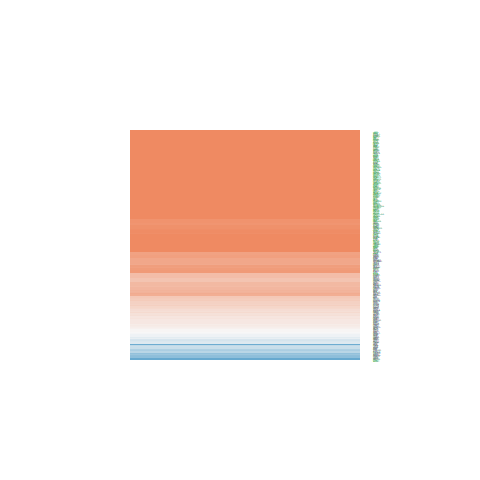

Source data for this figure (header and first rows):
ID, logFC, AveExpr, t, P.Value, adj.P.Val, B
345630, 2.134, 20.74, 5.779, 1.03303193614762e-06, 4.49603672209701e-05, 5.421
23347, 0.6211, 20.11, 1.562, 0.1263, 0.3128, -5.529
3796, 1.534, 21.41, 4.035, 0.0002454, 0.003, 0.1384
4221, 2.159, 18.41, 5.791, 9.94191182020564e-07, 4.36002163412835e-05, 5.458
6829, 1.144, 19.54, 3.69, 0.0006812, 0.006668, -0.8319
10284, 0.763, 20.64, 2.539, 0.0152, 0.06964, -3.711
1654, -0.1907, 22.07, -0.4843, 0.6309, 0.8152, -6.607
8289, 1.533, 18.82, 4.096, 0.0002039, 0.002591, 0.3155
1106, 1.022, 18.24, 3.271, 0.00224, 0.01635, -1.952
10419, 0.1949, 22.09, 0.744, 0.4613, 0.6921, -6.447
8520, 0.02107, 21.14, 0.05513, 0.9563, 0.9793, -6.723
7514, 0.4553, 22.27, 2.11, 0.04126, 0.1428, -4.594
9739, 1.063, 17.26, 4.656, 3.65502541473605e-05, 0.0007023, 1.966
8473, 0.8435, 19.63, 2.631, 0.0121, 0.0587, -3.505
3149, 2.326, 23.16, 7.166, 1.23546694756115e-08, 1.31439955809978e-06, 9.734
8841, 1.047, 18.53, 3.654, 0.0007557, 0.007164, -0.9302
23378, -0.1728, 18.75, -0.4189, 0.6776, 0.8379, -6.636
9183, 0.5761, 19.31, 1.89, 0.06618, 0.1988, -4.998
6885, -0.7345, 18.12, -2.203, 0.03351, 0.1218, -4.413
27243, 0.536, 21.28, 1.726, 0.09219, 0.2511, -5.274
7756, 1.171, 21.26, 3.795, 0.0005006, 0.005298, -0.5399
9184, 0.8195, 22.5, 2.658, 0.01133, 0.05568, -3.446
114049, 0.9559, 18.61, 3.772, 0.0005351, 0.005538, -0.6032
5885, 1.611, 21.18, 5.117, 8.54873408229418e-06, 0.0002284, 3.369
8467, 1.809, 20.69, 6.629, 6.81033881170799e-08, 4.77138981381249e-06, 8.069
23028, 1.77, 20.79, 5.6, 1.83317234043954e-06, 6.8386851271592e-05, 4.863
10196, -0.7124, 19.47, -1.807, 0.07847, 0.2254, -5.141
1736, 0.9079, 21.31, 2.3, 0.02687, 0.1036, -4.219
23476, 1.165, 17.45, 3.233, 0.002485, 0.01769, -2.049
4683, 0.9063, 19.02, 2.896, 0.00616, 0.03542, -2.89
23122, 2.242, 20.28, 5.022, 1.15518085055116e-05, 0.0002924, 3.078
9810, 1.015, 19.05, 3.359, 0.001751, 0.01355, -1.721
23309, 1.362, 17.71, 4.94, 1.49849172822978e-05, 0.0003562, 2.826
9525, -0.004069, 21.57, -0.01766, 0.986, 0.9931, -6.725
9555, 2.009, 23.33, 4.91, 1.64480057029247e-05, 0.0003876, 2.736
9611, 1.377, 17.99, 5.564, 2.05864186989719e-06, 7.58134457856371e-05, 4.751
9862, 1.091, 17.46, 4.034, 0.000246, 0.003001, 0.1362
8726, 0.8435, 17.62, 2.84, 0.007112, 0.03951, -3.022
9252, 0.807, 19.84, 1.907, 0.06387, 0.1943, -4.968
9631, 0.1502, 20.35, 0.5457, 0.5884, 0.7889, -6.575
9219, 1.249, 20.44, 4.204, 0.0001473, 0.00205, 0.6267
51412, 2.479, 19.94, 6.79, 4.07221342260245e-08, 3.3905603062103e-06, 8.571
23353, 0.01791, 20.1, 0.04191, 0.9668, 0.9833, -6.724
24137, 0.9501, 16.91, 2.954, 0.005289, 0.03181, -2.749
11143, 1.708, 19.03, 5.862, 7.92536194016837e-07, 3.71240616838105e-05, 5.679
10592, 1.04, 19.36, 3.395, 0.001586, 0.01267, -1.629
8089, 1.857, 18.67, 6.304, 1.92295999333923e-07, 1.12728624099325e-05, 7.058
23774, 2.357, 18.13, 9.805, 4.24562942832393e-12, 1.87624162044008e-09, 17.49
9131, -0.6706, 21.78, -1.318, 0.1952, 0.4133, -5.866
53615, 2.049, 20.04, 9.023, 4.14483942297166e-11, 1.40071191088072e-08, 15.28
86, 0.7046, 21.7, 1.81, 0.07803, 0.2244, -5.136
7468, 3.145, 16.08, 8.02, 8.6133737796959e-10, 1.54636976138603e-07, 12.33
301, -1.43, 24.88, -1.55, 0.1293, 0.3171, -5.547
5579, 0.9296, 21.3, 1.466, 0.1506, 0.3493, -5.668
5925, 1.254, 18.07, 5.13, 8.20726836940178e-06, 0.0002214, 3.409
983, 0.4699, 20.1, 1.553, 0.1285, 0.3161, -5.542
4869, 0.667, 23.65, 1.603, 0.117, 0.2968, -5.467
3005, 1.16, 23.68, 2.275, 0.02849, 0.1085, -4.271
3183, 0.7611, 23.66, 2.481, 0.01749, 0.0762, -3.838
2067, 1.018, 17.74, 2.166, 0.03648, 0.1298, -4.487
... 331 more rows
